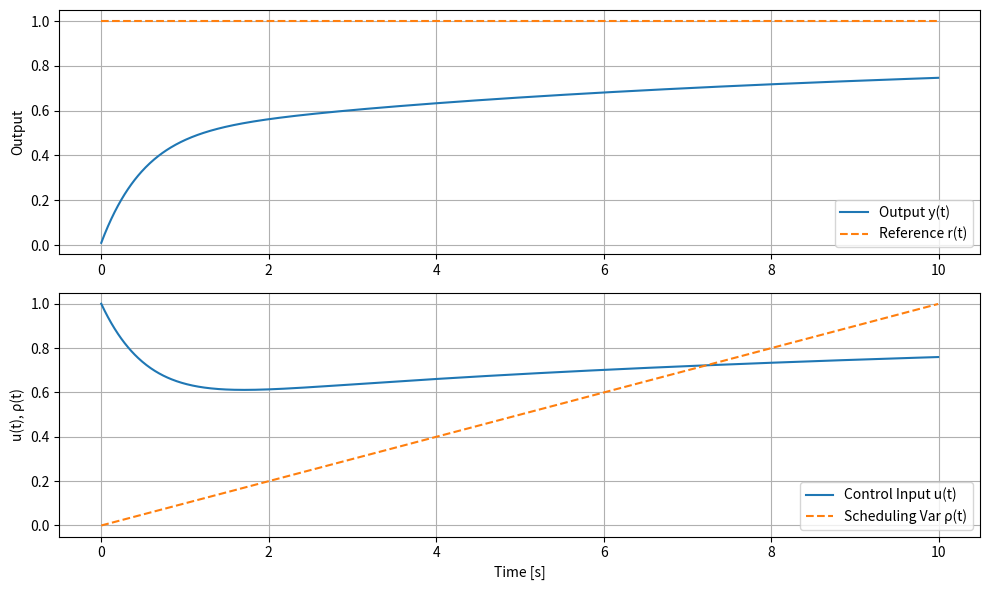

The script that saved this image: (Note: this script raises an exception after producing the figure.)
# 🔀 gain_schedule_demo.py
# ゲインスケジューリングによる簡単な線形補間制御のシミュレーション

import numpy as np
import matplotlib.pyplot as plt

# --- シミュレーション設定 ---
dt = 0.01
T = 10
time = np.arange(0, T, dt)

# --- 動作点ごとのゲイン定義（例：PIDゲイン） ---
K1 = 1.0  # ρ = 0.0 のときのゲイン（例：通常時）
K2 = 3.0  # ρ = 1.0 のときのゲイン（例：高速応答）

# --- スケジューリング関数（線形補間） ---
def gain_schedule(rho):
    return (1 - rho) * K1 + rho * K2

# --- プラント（1次遅れ系） ---
tau = 1.0
y = 0.0

# --- ログ変数 ---
y_log, u_log, rho_log = [], [], []

# --- メインループ ---
for t in time:
    # 目標値（ステップ入力）
    r = 1.0

    # スケジューリング変数（時間に応じて変化：0→1）
    rho = min(t / T, 1.0)

    # 時変ゲインの計算
    K = gain_schedule(rho)

    # 制御入力（比例制御）
    u = K * (r - y)

    # プラント応答
    dy = (-y + u) / tau
    y += dy * dt

    # ログ
    y_log.append(y)
    u_log.append(u)
    rho_log.append(rho)

# --- 結果描画 ---
plt.figure(figsize=(10, 6))
plt.subplot(2, 1, 1)
plt.plot(time, y_log, label='Output y(t)')
plt.plot(time, [1.0]*len(time), '--', label='Reference r(t)')
plt.ylabel('Output')
plt.grid()
plt.legend()

plt.subplot(2, 1, 2)
plt.plot(time, u_log, label='Control Input u(t)')
plt.plot(time, rho_log, label='Scheduling Var ρ(t)', linestyle='--')
plt.xlabel('Time [s]')
plt.ylabel('u(t), ρ(t)')
plt.grid()
plt.legend()

plt.tight_layout()
plt.savefig("../figures/gain_schedule_response.png", dpi=300)
plt.show()
